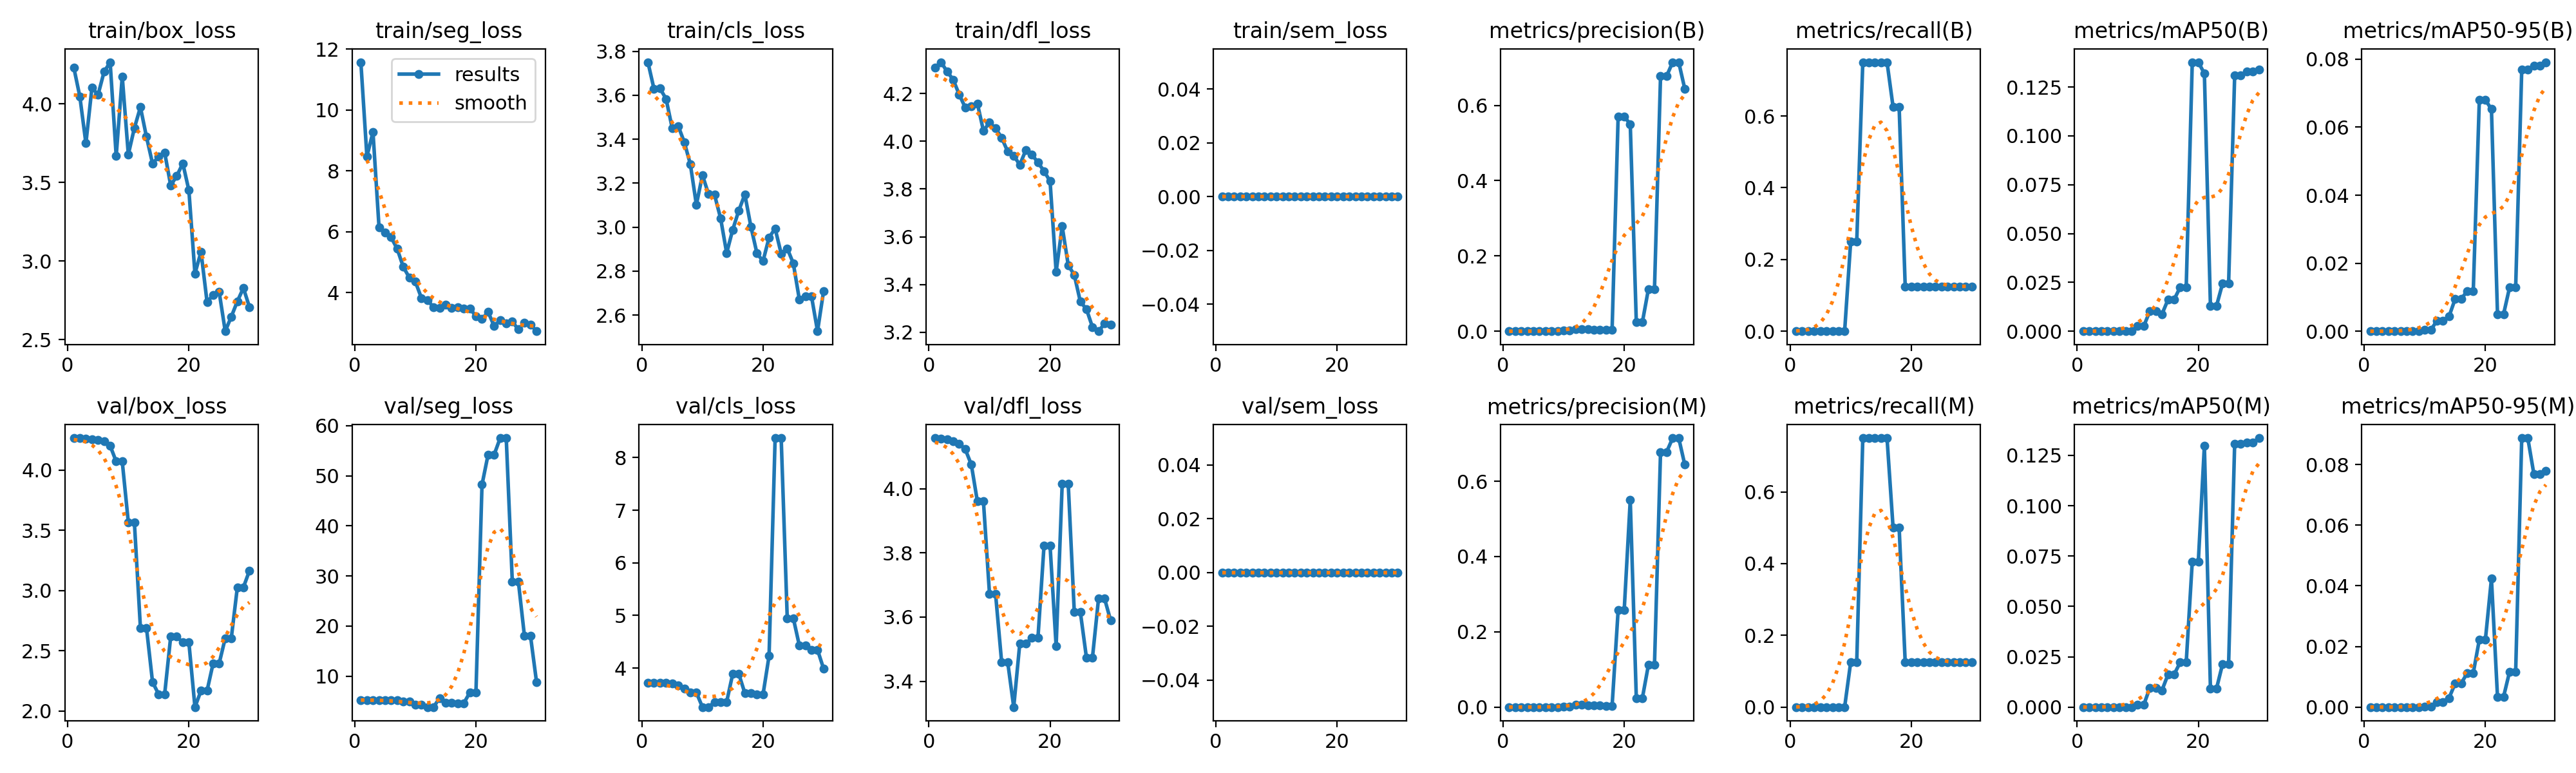

The file beside this chart, header and first rows:
epoch, time, train/box_loss, train/seg_loss, train/cls_loss, train/dfl_loss, train/sem_loss, metrics/precision(B), metrics/recall(B), metrics/mAP50(B), metrics/mAP50-95(B), metrics/precision(M), metrics/recall(M), metrics/mAP50(M), metrics/mAP50-95(M), val/box_loss, val/seg_loss, val/cls_loss, val/dfl_loss, val/sem_loss, lr/pg0, lr/pg1, lr/pg2
1, 9.563, 4.232, 11.57, 3.75, 4.309, 0, 0, 0, 0, 0, 0, 0, 0, 0, 4.265, 5.234, 3.726, 4.158, 0, 0.00016, 0.00016, 0.00016
2, 18.52, 4.046, 8.47, 3.629, 4.331, 0, 0, 0, 0, 0, 0, 0, 0, 0, 4.263, 5.243, 3.725, 4.156, 0, 0.0003288, 0.0003288, 0.0003288
3, 28.2, 3.749, 9.281, 3.631, 4.292, 0, 0, 0, 0, 0, 0, 0, 0, 0, 4.26, 5.249, 3.723, 4.153, 0, 0.0004857, 0.0004857, 0.0004857
4, 37.29, 4.104, 6.146, 3.583, 4.258, 0, 0, 0, 0, 0, 0, 0, 0, 0, 4.255, 5.249, 3.717, 4.147, 0, 0.0006307, 0.0006307, 0.0006307
5, 46.54, 4.057, 5.977, 3.452, 4.196, 0, 0, 0, 0, 0, 0, 0, 0, 0, 4.25, 5.243, 3.704, 4.14, 0, 0.0007638, 0.0007638, 0.0007638
6, 55.6, 4.204, 5.814, 3.46, 4.141, 0, 0, 0, 0, 0, 0, 0, 0, 0, 4.239, 5.228, 3.667, 4.123, 0, 0.0008851, 0.0008851, 0.0008851
7, 67.55, 4.265, 5.438, 3.387, 4.146, 0, 0, 0, 0, 0, 0, 0, 0, 0, 4.201, 5.176, 3.607, 4.075, 0, 0.0009945, 0.0009945, 0.0009945
8, 79.49, 3.668, 4.844, 3.287, 4.159, 0, 0, 0, 0, 0, 0, 0, 0, 0, 4.07, 4.984, 3.536, 3.96, 0, 0.001092, 0.001092, 0.001092
9, 92.39, 4.175, 4.494, 3.102, 4.044, 0, 0, 0, 0, 0, 0, 0, 0, 0, 4.07, 4.984, 3.536, 3.96, 0, 0.001178, 0.001178, 0.001178
10, 106.9, 3.678, 4.357, 3.237, 4.079, 0, 0.00226, 0.25, 0.00269, 0.00038, 0.00113, 0.125, 0.00116, 0.00022, 3.567, 4.262, 3.261, 3.672, 0, 0.001251, 0.001251, 0.001251
11, 122.9, 3.846, 3.822, 3.151, 4.055, 0, 0.00226, 0.25, 0.00269, 0.00038, 0.00113, 0.125, 0.00116, 0.00022, 3.567, 4.262, 3.261, 3.672, 0, 0.001313, 0.001313, 0.001313
12, 136.9, 3.979, 3.757, 3.147, 4.015, 0, 0.0058, 0.75, 0.01031, 0.00308, 0.0058, 0.75, 0.00959, 0.00172, 2.689, 3.831, 3.356, 3.46, 0, 0.001274, 0.001274, 0.001274
13, 151.9, 3.79, 3.514, 3.04, 3.958, 0, 0.0058, 0.75, 0.01031, 0.00308, 0.0058, 0.75, 0.00959, 0.00172, 2.689, 3.831, 3.356, 3.46, 0, 0.001208, 0.001208, 0.001208
14, 163.6, 3.62, 3.492, 2.883, 3.94, 0, 0.00521, 0.75, 0.00875, 0.00436, 0.00521, 0.75, 0.00836, 0.00301, 2.239, 5.649, 3.359, 3.32, 0, 0.001142, 0.001142, 0.001142
15, 176.7, 3.664, 3.61, 2.989, 3.901, 0, 0.00412, 0.75, 0.01619, 0.00945, 0.00412, 0.75, 0.01619, 0.00775, 2.138, 4.681, 3.892, 3.517, 0, 0.001076, 0.001076, 0.001076
16, 191.2, 3.691, 3.499, 3.075, 3.963, 0, 0.00412, 0.75, 0.01619, 0.00945, 0.00412, 0.75, 0.01619, 0.00775, 2.138, 4.681, 3.892, 3.517, 0, 0.00101, 0.00101, 0.00101
17, 201, 3.481, 3.521, 3.149, 3.944, 0, 0.0029, 0.625, 0.0225, 0.01184, 0.00232, 0.5, 0.02217, 0.01126, 2.617, 4.62, 3.526, 3.535, 0, 0.000944, 0.000944, 0.000944
18, 211.3, 3.542, 3.467, 3.003, 3.911, 0, 0.0029, 0.625, 0.0225, 0.01184, 0.00232, 0.5, 0.02217, 0.01126, 2.617, 4.62, 3.526, 3.535, 0, 0.000878, 0.000878, 0.000878
19, 224.8, 3.621, 3.469, 2.881, 3.875, 0, 0.5698, 0.125, 0.1377, 0.068, 0.2572, 0.125, 0.07221, 0.02223, 2.567, 6.763, 3.497, 3.822, 0, 0.000812, 0.000812, 0.000812
20, 237.6, 3.45, 3.229, 2.846, 3.833, 0, 0.5698, 0.125, 0.1377, 0.068, 0.2572, 0.125, 0.07221, 0.02223, 2.567, 6.763, 3.497, 3.822, 0, 0.000746, 0.000746, 0.000746
21, 252.6, 2.92, 3.127, 2.953, 3.453, 0, 0.5502, 0.125, 0.132, 0.06531, 0.5502, 0.125, 0.1298, 0.04231, 2.031, 48.23, 4.233, 3.509, 0, 0.00068, 0.00068, 0.00068
22, 267.7, 3.059, 3.371, 2.994, 3.644, 0, 0.02393, 0.125, 0.01294, 0.00501, 0.02393, 0.125, 0.00915, 0.00341, 2.167, 54.21, 8.37, 4.014, 0, 0.000614, 0.000614, 0.000614
23, 283.1, 2.74, 2.901, 2.88, 3.481, 0, 0.02393, 0.125, 0.01294, 0.00501, 0.02393, 0.125, 0.00915, 0.00341, 2.167, 54.21, 8.37, 4.014, 0, 0.000548, 0.000548, 0.000548
24, 299.6, 2.784, 3.089, 2.903, 3.44, 0, 0.112, 0.125, 0.02439, 0.01293, 0.112, 0.125, 0.02136, 0.01171, 2.394, 57.54, 4.95, 3.615, 0, 0.000482, 0.000482, 0.000482
25, 310.8, 2.803, 2.985, 2.836, 3.328, 0, 0.112, 0.125, 0.02439, 0.01293, 0.112, 0.125, 0.02136, 0.01171, 2.394, 57.54, 4.95, 3.615, 0, 0.000416, 0.000416, 0.000416
26, 331.6, 2.554, 3.043, 2.671, 3.298, 0, 0.6775, 0.125, 0.1308, 0.0769, 0.6775, 0.125, 0.1308, 0.08871, 2.603, 28.93, 4.429, 3.474, 0, 0.00035, 0.00035, 0.00035
27, 352.3, 2.646, 2.791, 2.686, 3.222, 0, 0.6775, 0.125, 0.1308, 0.0769, 0.6775, 0.125, 0.1308, 0.08871, 2.603, 28.93, 4.429, 3.474, 0, 0.000284, 0.000284, 0.000284
28, 372.5, 2.744, 3.005, 2.687, 3.205, 0, 0.7146, 0.125, 0.1329, 0.07811, 0.7146, 0.125, 0.1312, 0.07691, 3.026, 18.09, 4.347, 3.657, 0, 0.000218, 0.000218, 0.000218
29, 387.7, 2.829, 2.95, 2.527, 3.236, 0, 0.7146, 0.125, 0.1329, 0.07811, 0.7146, 0.125, 0.1312, 0.07691, 3.026, 18.09, 4.347, 3.657, 0, 0.000152, 0.000152, 0.000152
30, 399.8, 2.707, 2.731, 2.71, 3.233, 0, 0.6439, 0.125, 0.1339, 0.07911, 0.6439, 0.125, 0.1336, 0.0779, 3.164, 8.856, 3.991, 3.589, 0, 8.6e-05, 8.6e-05, 8.6e-05
